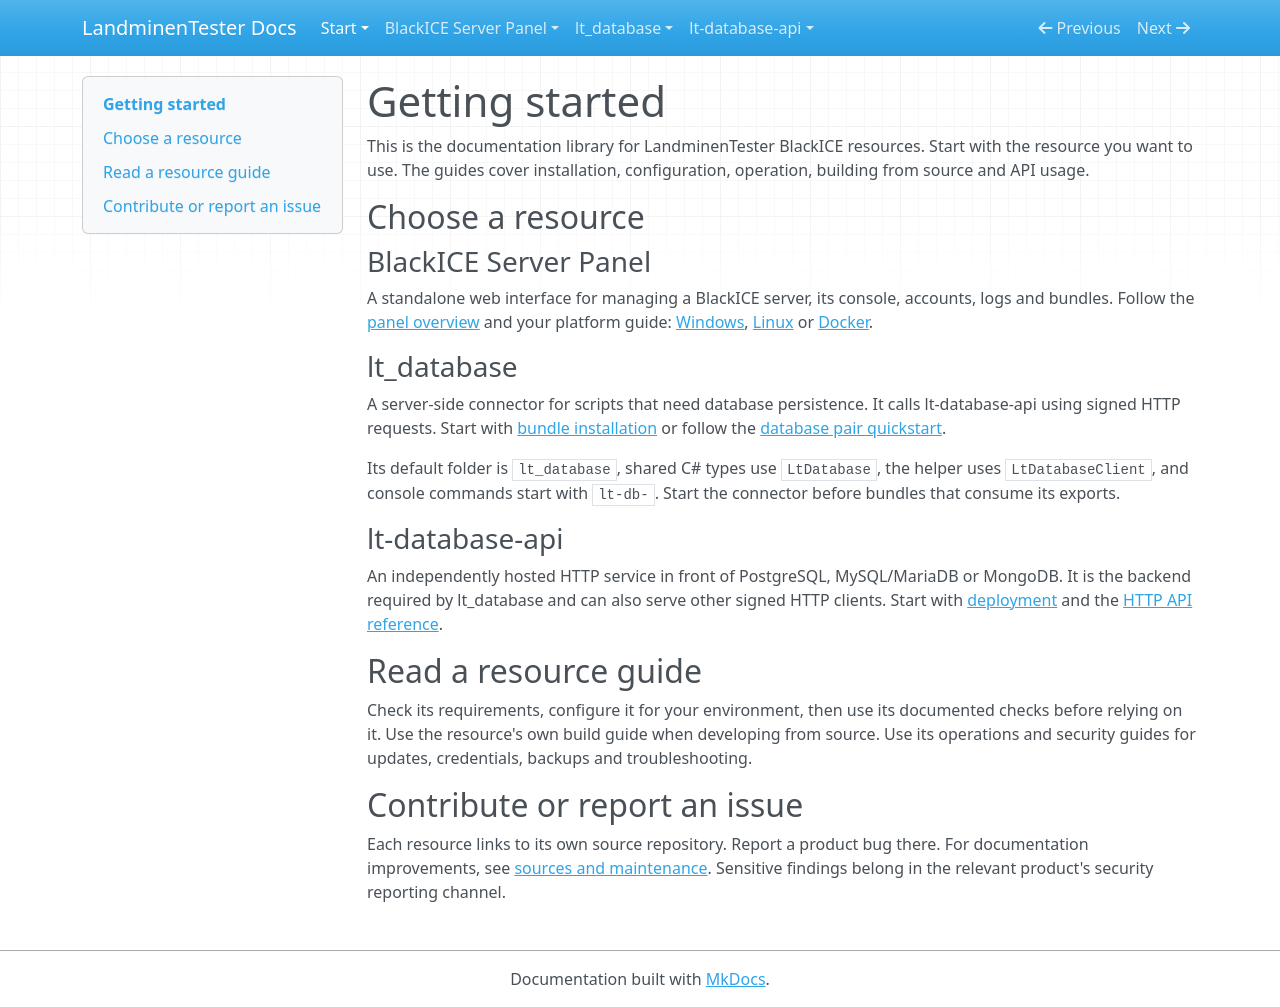

repository: LandminenTester/blackice-docs · page: getting-started/index.html · generator: mkdocs

# Getting started

This is the documentation library for LandminenTester BlackICE resources. Start with the resource you want to use.
The guides cover installation, configuration, operation, building from source and API usage.

## Choose a resource

### BlackICE Server Panel

A standalone web interface for managing a BlackICE server, its console, accounts, logs and bundles.
Follow the [panel overview](webpanel/README.md) and your platform guide:
[Windows](webpanel/docs/windows.md), [Linux](webpanel/docs/linux.md) or [Docker](webpanel/docs/docker.md).

### lt_database

A server-side connector for scripts that need database persistence. It calls lt-database-api using signed HTTP requests.
Start with [bundle installation](lt-database/docs/INSTALL.md) or follow the [database pair quickstart](database-quickstart.md).

Its default folder is `lt_database`, shared C# types use `LtDatabase`, the helper uses `LtDatabaseClient`, and console
commands start with `lt-db-`. Start the connector before bundles that consume its exports.

### lt-database-api

An independently hosted HTTP service in front of PostgreSQL, MySQL/MariaDB or MongoDB. It is the backend required by
lt_database and can also serve other signed HTTP clients. Start with [deployment](lt-database-api/docs/DEPLOYMENT.md)
and the [HTTP API reference](lt-database-api/docs/API.md).

## Read a resource guide

Check its requirements, configure it for your environment, then use its documented checks before relying on it.
Use the resource's own build guide when developing from source. Use its operations and security guides for updates,
credentials, backups and troubleshooting.

## Contribute or report an issue

Each resource links to its own source repository. Report a product bug there. For documentation improvements,
see [sources and maintenance](sources.md). Sensitive findings belong in the relevant product's security reporting channel.
